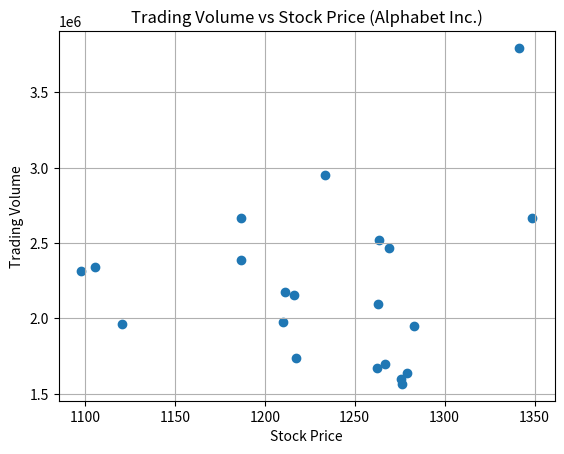

Source code (Python):
import pandas as pd
import matplotlib.pyplot as plt

data = {
    'Date': ['01-04-2020', '02-04-2020', '03-04-2020', '06-04-2020', '07-04-2020', '08-04-2020', '09-04-2020', '13-04-2020', '14-04-2020', '15-04-2020', '16-04-2020', '17-04-2020', '20-04-2020', '21-04-2020', '22-04-2020', '23-04-2020', '24-04-2020', '27-04-2020', '28-04-2020', '29-04-2020', '30-04-2020', '01-05-2020'],
    'Open': [1122, 1098.26, 1119.015, 1138, 1221, 1206.5, 1224.08, 1209.18, 1245.09, 1245.61, 1274.1, 1284.85, 1271, 1247, 1245.54, 1271.55, 1261.17, 1296, 1287.93, 1341.46, 1324.88, 1328.5],
    'Close': [1105.62, 1120.84, 1097.88, 1186.92, 1186.51, 1210.28, 1211.45, 1217.56, 1269.23, 1262.47, 1263.47, 1283.25, 1266.61, 1216.34, 1263.21, 1276.31, 1279.31, 1275.88, 1233.67, 1341.48, 1348.66, 1320.61],
    'Volume': [2343100, 1964900, 2313400, 2664700, 2387300, 1975100, 2175400, 1739800, 2470400, 1671700, 2518100, 1949000, 1695500, 2153000, 2093100, 1566200, 1640400, 1600600, 2951300, 3793600, 2665400, 2072500]
}

df = pd.DataFrame(data)
df['Date'] = pd.to_datetime(df['Date'], dayfirst=True)
df.set_index('Date', inplace=True)

start_date = '2020-04-01'
end_date = '2020-04-30'
mask = df.loc[start_date:end_date]

plt.scatter(mask['Close'], mask['Volume'])
plt.title('Trading Volume vs Stock Price (Alphabet Inc.)')
plt.xlabel('Stock Price')
plt.ylabel('Trading Volume')
plt.grid(True)
plt.show()